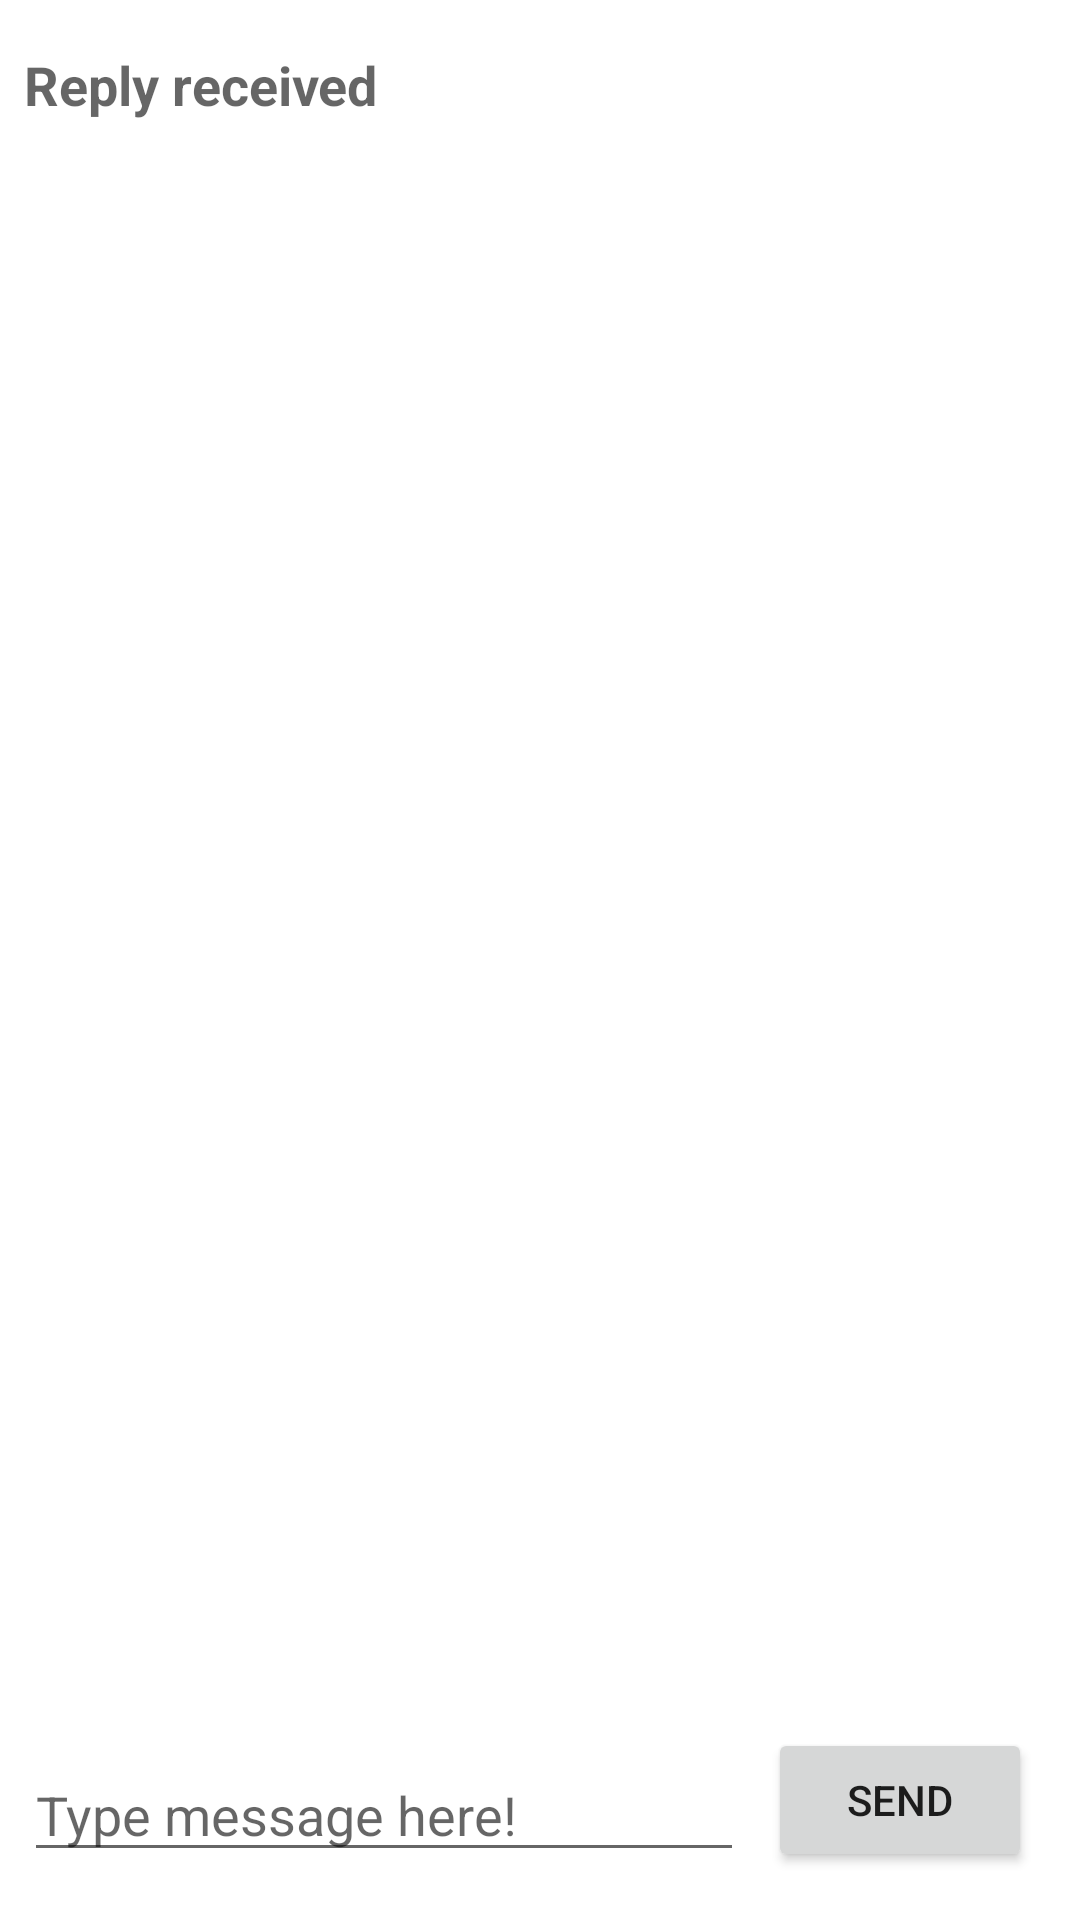

Android layout source for this screen:
<!-- AndroidManifest.xml: application theme Theme.Lab20 -->
<!-- res/layout/activity_main.xml -->
<?xml version="1.0" encoding="utf-8"?>
<androidx.constraintlayout.widget.ConstraintLayout xmlns:android="http://schemas.android.com/apk/res/android"
    xmlns:app="http://schemas.android.com/apk/res-auto"
    xmlns:tools="http://schemas.android.com/tools"
    android:layout_width="match_parent"
    android:layout_height="match_parent"
    tools:context=".MainActivity">

    <TextView
        android:id="@+id/text_header"
        android:layout_width="wrap_content"
        android:layout_height="wrap_content"
        android:layout_marginLeft="8dp"
        android:layout_marginTop="16dp"
        android:text="Reply received"
        android:textAppearance="@style/TextAppearance.AppCompat.Medium"
        android:textStyle="bold"
        app:layout_constraintStart_toStartOf="parent"
        app:layout_constraintTop_toTopOf="parent"/>
    <TextView
        android:id="@+id/text_message"
        android:layout_width="wrap_content"
        android:layout_height="wrap_content"
        android:layout_marginStart="8dp"
        android:layout_marginLeft="8dp"
        android:layout_marginTop="8dp"
        android:text=""
        android:textAppearance="@style/TextAppearance.AppCompat.Medium"
        app:layout_constraintStart_toStartOf="parent"
        app:layout_constraintTop_toBottomOf="@+id/text_header"/>
    <Button
        android:id="@+id/button_send"
        android:layout_width="wrap_content"
        android:layout_height="wrap_content"
        android:layout_marginEnd="16dp"
        android:layout_marginBottom="16dp"
        android:text="Send"
        app:layout_constraintBottom_toBottomOf="parent"
        app:layout_constraintEnd_toEndOf="parent"
        />

    <EditText
        android:id="@+id/editText_send"
        android:layout_width="0dp"
        android:layout_height="wrap_content"
        android:layout_marginStart="8dp"
        android:layout_marginEnd="8dp"
        android:layout_marginBottom="16dp"
        android:hint="Type message here!"
        android:inputType="textLongMessage"

        android:text=""
        app:layout_constraintBottom_toBottomOf="parent"
        app:layout_constraintEnd_toStartOf="@+id/button_send"
        app:layout_constraintHorizontal_bias="1.0"
        app:layout_constraintStart_toStartOf="parent" />
</androidx.constraintlayout.widget.ConstraintLayout>
<!-- resources referenced by this layout -->
<resources>
  <style name="Theme.Lab20" parent="Theme.MaterialComponents.DayNight.DarkActionBar">
          
          <item name="colorPrimary">@color/purple_500</item>
          <item name="colorPrimaryVariant">@color/purple_700</item>
          <item name="colorOnPrimary">@color/white</item>
          
          <item name="colorSecondary">@color/teal_200</item>
          <item name="colorSecondaryVariant">@color/teal_700</item>
          <item name="colorOnSecondary">@color/black</item>
          
          <item name="android:statusBarColor">?attr/colorPrimaryVariant</item>
          
      </style>
  <!-- not gathered from this repository: default colours our renderer supplied (Android Studio template values) -->
  <color name="purple_500">#FF6200EE</color>
  <color name="purple_700">#FF3700B3</color>
  <color name="teal_200">#FF03DAC5</color>
  <color name="teal_700">#FF018786</color>
  <color name="black">#FF000000</color>
  <color name="white">#FFFFFFFF</color>
</resources>
